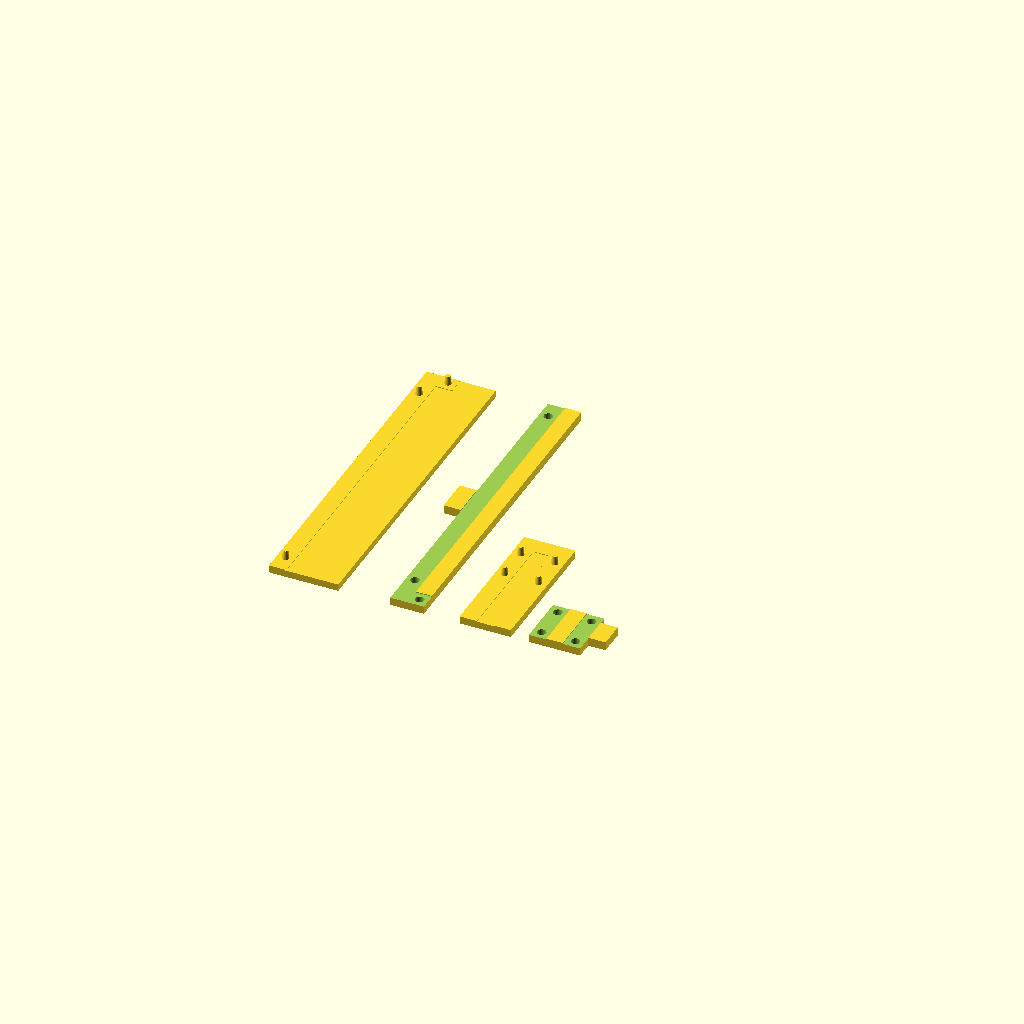
Cell 1: the model at its default parameters.
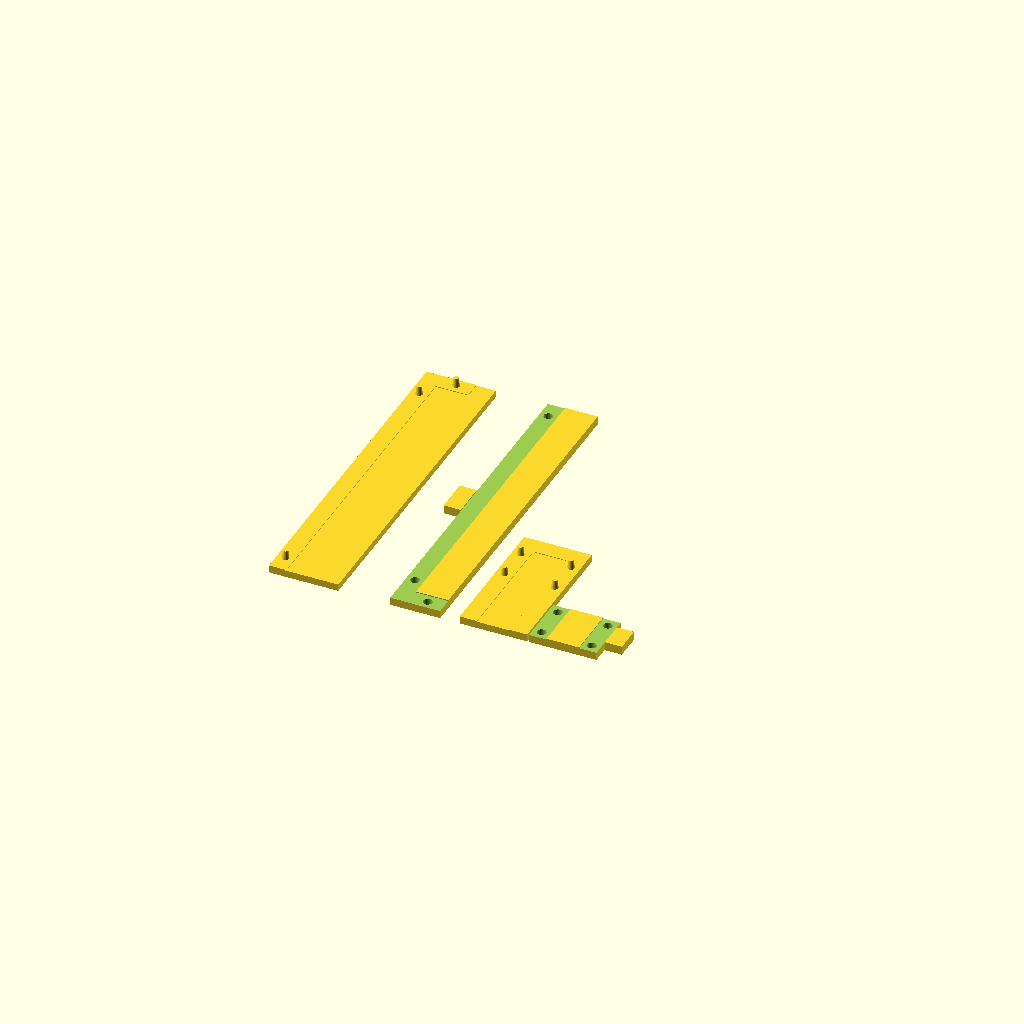
Cell 2: reed_w = 18.8 (everything else at default).
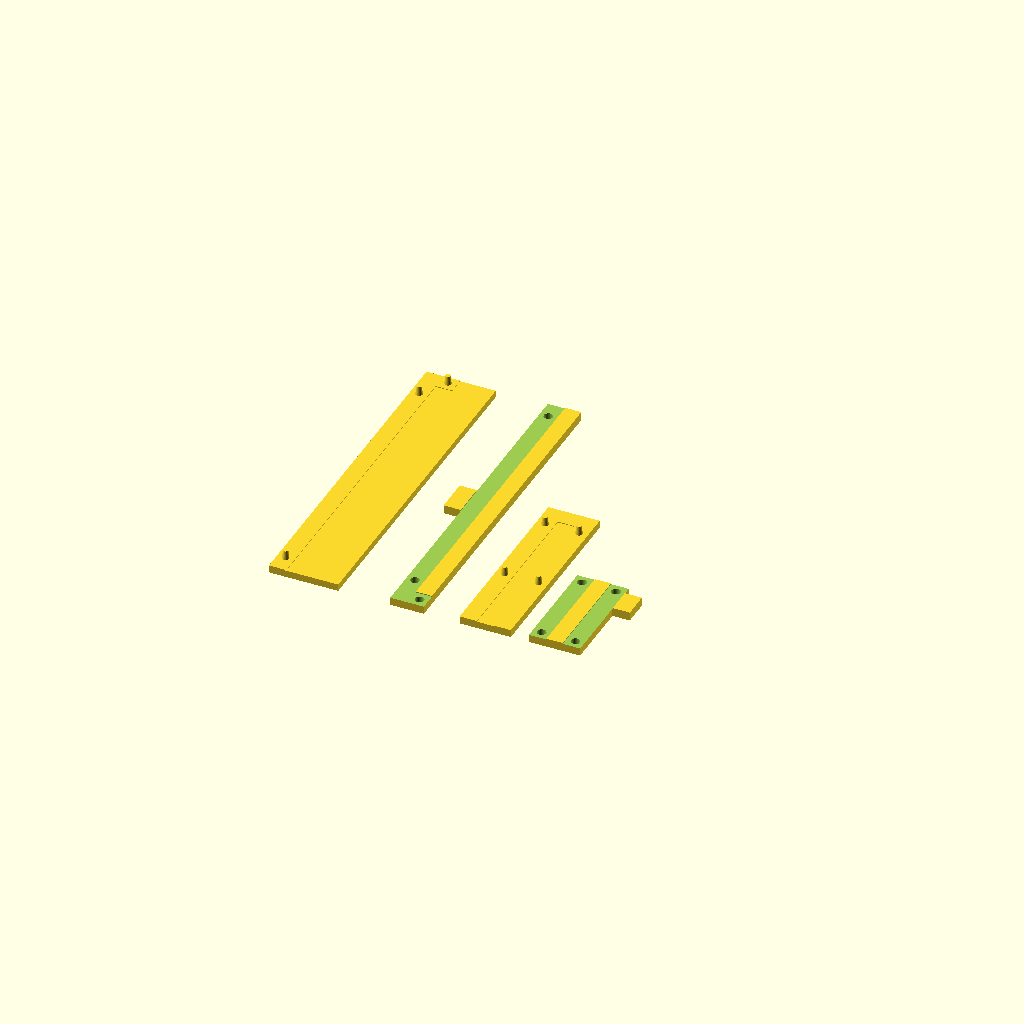
Cell 3: the same model with reed_l = 60.
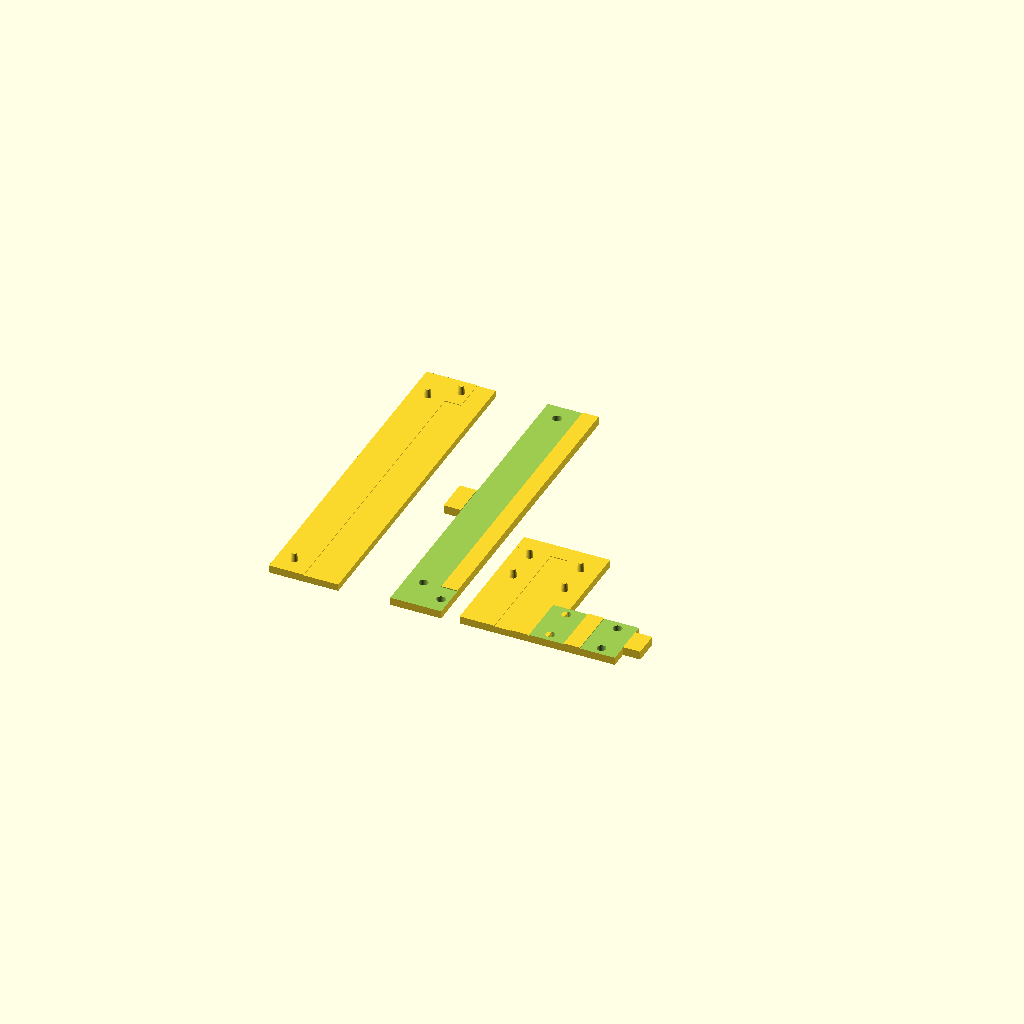
Cell 4 — wall_w set to 20, the other parameters unchanged.
One fixed orthographic camera (rotation 55°, 0°, 25°; colour scheme Cornfield) for every cell.
OpenSCAD source file 03_リード裁断用の治具_リードケース/reed_cutter.scad:
// --- 3Dプリント用 リード裁断用の治具 ---

// "ALL"         : 全4パーツを重ならずにフラット配置（一括印刷用）
// "TOOL1"       : Tool 1（9.4mm短冊メーカー）のみ表示
// "TOOL2"       : Tool 2（30mmチョッパー）のみ表示
// "STRIP_BASE", "STRIP_TOP", "CHOP_BASE", "CHOP_TOP" : 各単体出力用
render_target = "ALL";

// [寸法パラメーター]
reed_w = 9.4;          // 仕上がり幅（クリアランス確保）
reed_l = 30.0;         // 仕上がり長さ（正確に30.0mmカット）
wall_w = 10.0;         // 壁の厚み（10.0mm）

// [遊び・クリアランス設定]
pin_d1 = 4.0;          // ピン根本
pin_d2 = 2.8;          // ピン先端（テーパー）
hole_d = 5.2;          // 穴の太さ（1.2mmの遊び）

base_h = 4.0;          // ベースの厚み
wall_h = 0.40;         // 壁の高さ（0.3mmシートをしっかりホールド）
top_h = 5.0;           // トップの厚み

$fn = 60;

// ==========================================
// 【Tool 1】 9.4mm 短冊メーカー
// ==========================================
s_bed_w = 40;  
s_bed_l = 195; 

module strip_base_v() {
    difference() {
        union() {
            cube([s_bed_w, s_bed_l, base_h]);
            translate([0, 0, base_h]) cube([wall_w, s_bed_l, wall_h]);
            translate([wall_w, s_bed_l - wall_w, base_h]) cube([reed_w, wall_w, wall_h]);
                
            _pz = base_h + wall_h;
            translate([wall_w/2, 10, _pz]) cylinder(h=top_h, d1=pin_d1, d2=pin_d2); 
            translate([wall_w/2, s_bed_l - 20, _pz]) cylinder(h=top_h, d1=pin_d1, d2=pin_d2); 
            translate([wall_w + reed_w/2, s_bed_l - wall_w/2, _pz]) cylinder(h=top_h, d1=pin_d1, d2=pin_d2); 
        }
    }
}

module strip_top_v() {
    difference() {
        union() {
            cube([wall_w + reed_w, s_bed_l, top_h]);
            translate([-10, s_bed_l/2 - 10, 0]) cube([10, 20, top_h]);
        }
        translate([-0.1, -0.1, -0.1]) cube([wall_w + 0.2, s_bed_l + 0.2, wall_h + 0.2]); 
        translate([wall_w - 0.1, s_bed_l - wall_w - 0.1, -0.1]) cube([reed_w + 0.2, wall_w + 0.2, wall_h + 0.2]); 

        translate([wall_w/2, 10, -1]) cylinder(h=top_h+2, d=hole_d);
        translate([wall_w/2, s_bed_l - 20, -1]) cylinder(h=top_h+2, d=hole_d);
        translate([wall_w + reed_w/2, s_bed_l - wall_w/2, -1]) cylinder(h=top_h+2, d=hole_d);
    }
}

// ==========================================
// 【Tool 2】 30mm チョッパー
// ==========================================
track_w = reed_w + 0.2;     
c_w = wall_w + track_w + wall_w; 
c_front = 40;               
c_back = reed_l;            

module chop_base_v() {
    difference() {
        union() {
            translate([0, -c_front, 0]) cube([c_w, c_front + c_back + 10, base_h]);
            translate([0, -c_front, base_h]) cube([wall_w, c_front + c_back, wall_h]);
            translate([wall_w + track_w, -c_front, base_h]) cube([wall_w, c_front + c_back, wall_h]);
            
            translate([0, reed_l, base_h]) cube([c_w, 10, wall_h]);

            _pz = base_h + wall_h;
            translate([wall_w/2, 5, _pz]) cylinder(h=top_h, d1=pin_d1, d2=pin_d2); 
            translate([c_w - wall_w/2, 5, _pz]) cylinder(h=top_h, d1=pin_d1, d2=pin_d2); 
            translate([wall_w/2, reed_l - 5, _pz]) cylinder(h=top_h, d1=pin_d1, d2=pin_d2); 
            translate([c_w - wall_w/2, reed_l - 5, _pz]) cylinder(h=top_h, d1=pin_d1, d2=pin_d2); 
        }
    }
}

module chop_top_v() {
    difference() {
        union() {
            cube([c_w, c_back, top_h]);
            // 右側の取っ手
            translate([c_w, 5, 0]) cube([10, 15, top_h]);
        }

        translate([-0.1, -0.1, -0.1]) cube([wall_w + 0.2, c_back + 0.2, wall_h + 0.2]); 
        translate([wall_w + track_w - 0.1, -0.1, -0.1]) cube([wall_w + 0.2, c_back + 0.2, wall_h + 0.2]); 

        // 穴
        translate([wall_w/2, 5, -1]) cylinder(h=top_h+2, d=hole_d);
        translate([c_w - wall_w/2, 5, -1]) cylinder(h=top_h+2, d=hole_d);
        translate([wall_w/2, reed_l - 5, -1]) cylinder(h=top_h+2, d=hole_d);
        translate([c_w - wall_w/2, reed_l - 5, -1]) cylinder(h=top_h+2, d=hole_d);
    }
}

// --- 印刷用・条件分岐レイアウト処理 ---
if (render_target == "STRIP_BASE") {
    translate([0, 0, 0]) strip_base_v();
} else if (render_target == "STRIP_TOP") {
    translate([0, s_bed_l, top_h]) rotate([180, 0, 0]) strip_top_v();
} else if (render_target == "CHOP_BASE") {
    translate([0, c_front, 0]) chop_base_v();
} else if (render_target == "CHOP_TOP") {
    translate([0, c_back, top_h]) rotate([180, 0, 0]) chop_top_v();
} else if (render_target == "TOOL1") {
    strip_base_v();
    translate([50, s_bed_l, top_h]) rotate([180, 0, 0]) strip_top_v();
} else if (render_target == "TOOL2") {
    translate([0, c_front, 0]) chop_base_v();
    translate([40, c_back, top_h]) rotate([180, 0, 0]) chop_top_v();
} else {
    // ALL: 4パーツが一括印刷できる最適化フラット配置
    translate([0, 0, 0]) 
        strip_base_v();
        
    translate([70, s_bed_l, top_h]) 
        rotate([180, 0, 0]) 
        strip_top_v();
        
    translate([110, c_front, 0]) 
        chop_base_v();
        
    translate([150, c_back, top_h]) 
        rotate([180, 0, 0]) 
        chop_top_v();
}
Customizer parameters (derived from the source; name, type, default, range or options):
render_target: string, default "ALL"
reed_w: number, default 9.4
reed_l: number, default 30
wall_w: number, default 10
pin_d1: number, default 4
pin_d2: number, default 2.8
hole_d: number, default 5.2
base_h: number, default 4
wall_h: number, default 0.4
top_h: number, default 5
s_bed_w: number, default 40
s_bed_l: number, default 195
